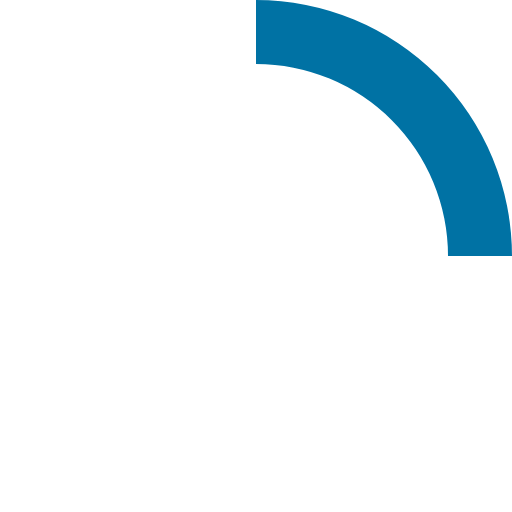
t = 0.00 s
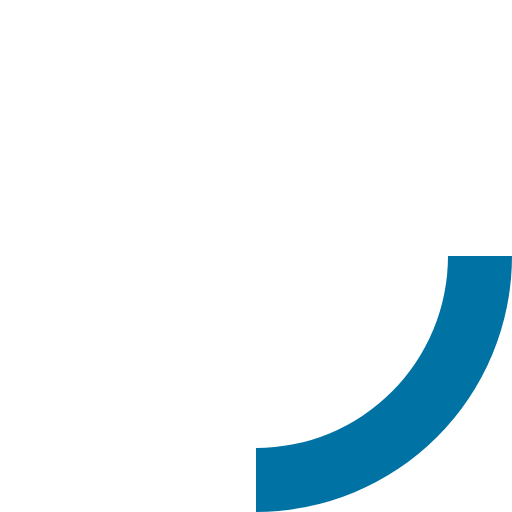
t = 0.20 s
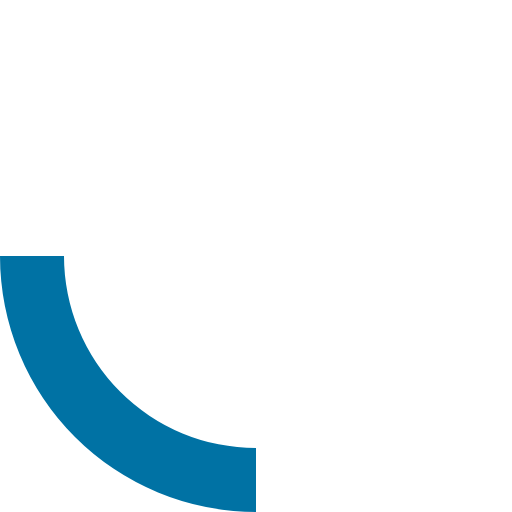
t = 0.40 s
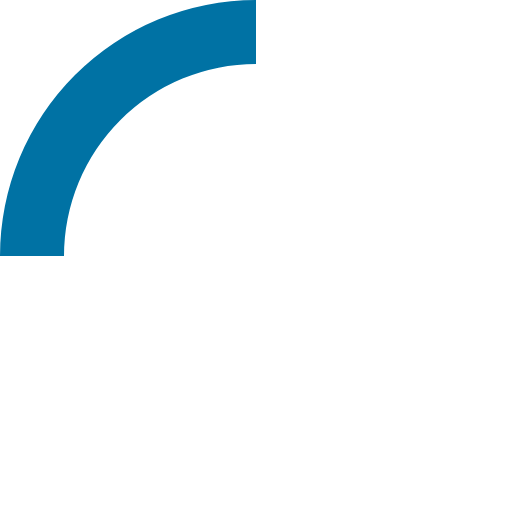
t = 0.60 s

The animated SVG that drew these frames (rendered in a browser with its animation timeline set to each time). Animation: 1 SMIL element (animateTransform=1); one cycle of 0.80 s, repeats indefinitely.

<svg xmlns="http://www.w3.org/2000/svg" viewBox="0 0 32 32" fill="#0072a4" width="32" height="32">
  <path opacity=".50" d="M16 0 A16 16 0 0 0 16 32 A16 16 0 0 0 16 0 M16 4 A12 12 0 0 1 16 28 A12 12 0 0 1 16 4" style="fill: white; "/>
  <path d="M16 0 A16 16 0 0 1 32 16 L28 16 A12 12 0 0 0 16 4z">
    <animateTransform attributeName="transform" type="rotate" from="0 16 16" to="360 16 16" dur="0.8s" repeatCount="indefinite" />
  </path>
</svg>
